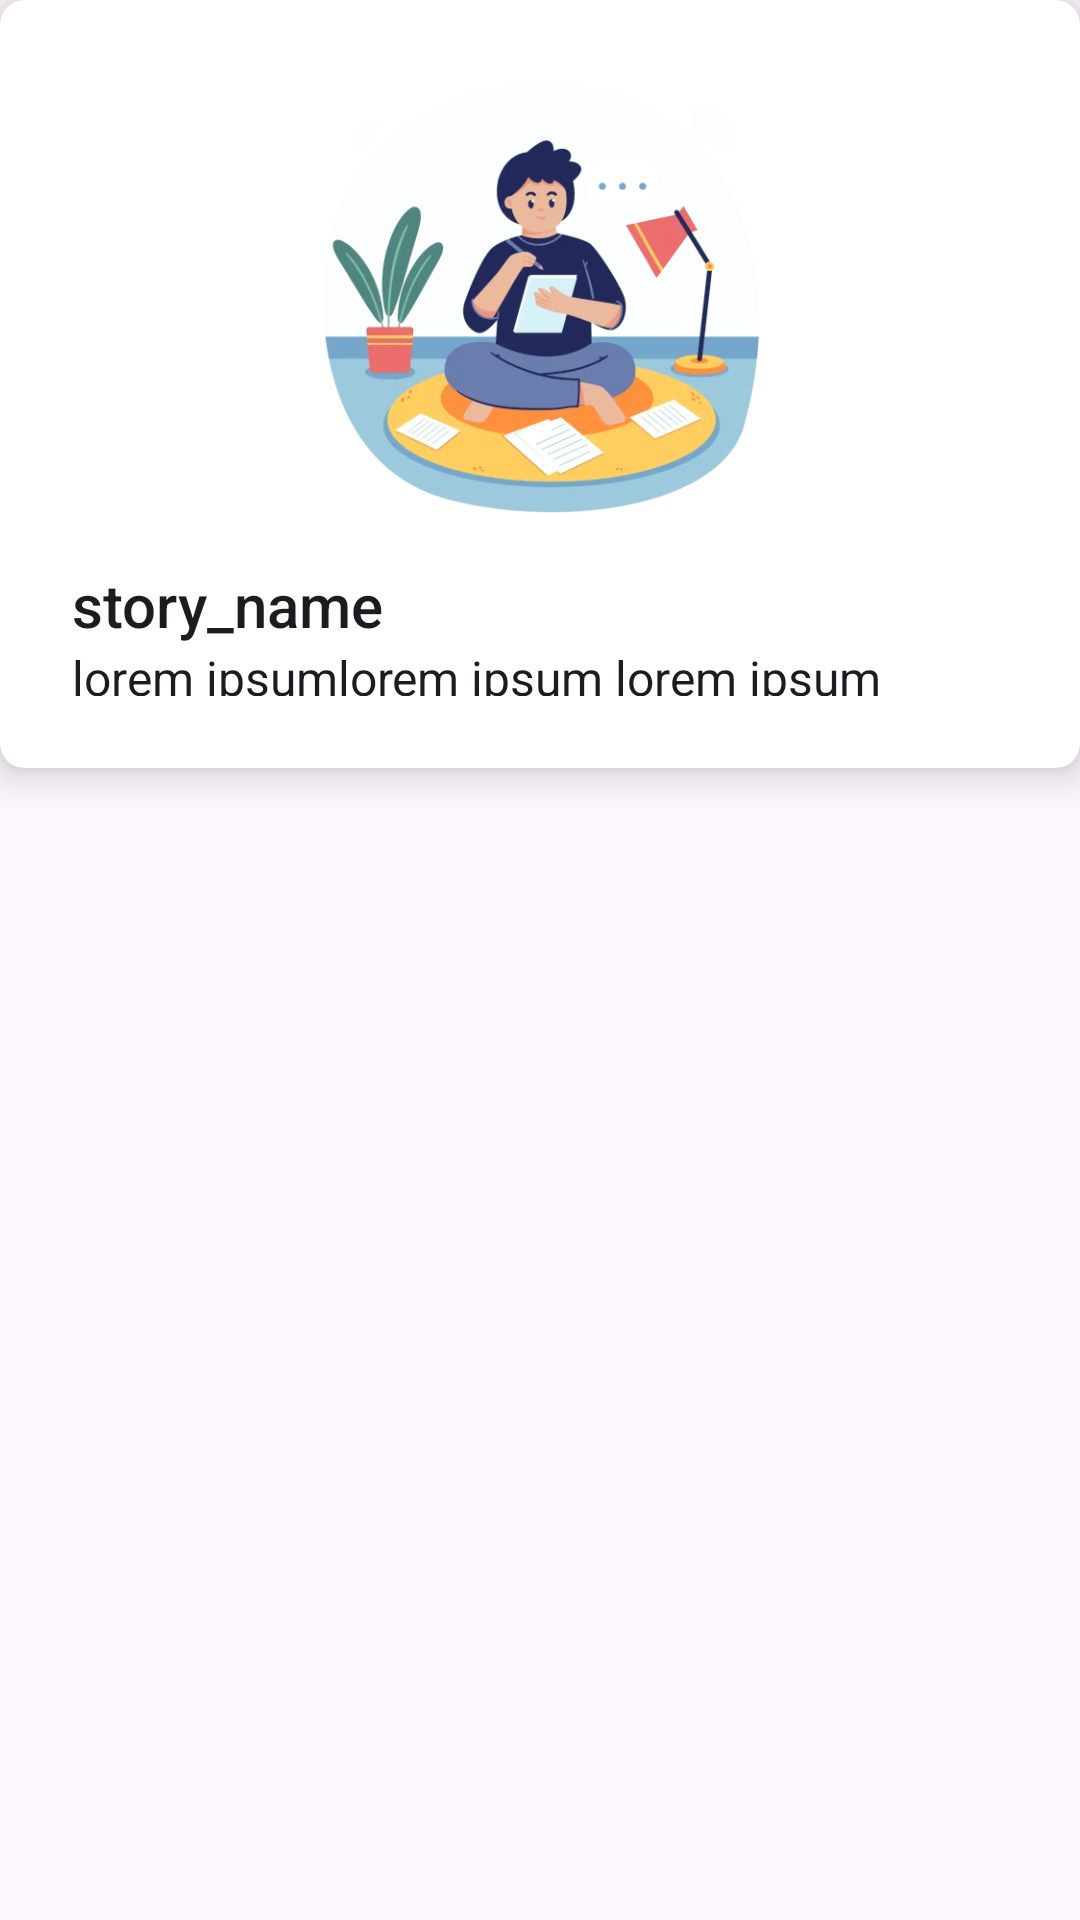

Write the Android layout XML for this screen, with the resource values it uses.
<!-- AndroidManifest.xml: application theme Theme.StroyAppSubmission -->
<!-- res/layout/story_item.xml -->
<?xml version="1.0" encoding="utf-8"?>
<androidx.constraintlayout.widget.ConstraintLayout xmlns:android="http://schemas.android.com/apk/res/android"
    android:layout_width="match_parent"
    android:layout_height="wrap_content"
    android:layout_marginVertical="16dp"
    xmlns:app="http://schemas.android.com/apk/res-auto">
    <androidx.cardview.widget.CardView
        android:layout_width="match_parent"
        android:layout_height="256dp"
        app:layout_constraintStart_toStartOf="parent"
        app:layout_constraintTop_toTopOf="parent"
        app:layout_constraintEnd_toEndOf="parent"
        app:cardElevation="8dp"
        app:cardCornerRadius="8dp"
        >

        <RelativeLayout
            android:layout_width="match_parent"
            android:layout_height="wrap_content"
            android:padding="16dp"
            >
            <ImageView
                android:id="@+id/iv_item_photo"
                android:layout_width="match_parent"
                android:layout_height="164dp"
                android:contentDescription="@string/story_thumbnail"
                android:src="@drawable/main"
                />
            <RelativeLayout
                android:layout_width="wrap_content"
                android:layout_height="wrap_content"
                android:layout_below="@id/iv_item_photo"
                android:padding="8dp"
                >
                <TextView
                    android:id="@+id/tv_item_name"
                    android:layout_width="wrap_content"
                    android:layout_height="wrap_content"
                    android:text="@string/story_name"
                    android:textAppearance="@style/TextAppearance.AppCompat.Title"
                    />
                <TextView
                    android:id="@+id/story_description"
                    android:layout_width="wrap_content"
                    android:layout_height="wrap_content"
                    android:layout_below="@id/tv_item_name"
                    android:text="@string/lorem"
                    android:textAppearance="@style/TextAppearance.AppCompat.Subhead"
                    />
            </RelativeLayout>
        </RelativeLayout>
    </androidx.cardview.widget.CardView>
</androidx.constraintlayout.widget.ConstraintLayout>
<!-- resources referenced by this layout -->
<resources>
  <!-- drawable main: webp bitmap (drawable, 32238 bytes) -->
  <string name="lorem">lorem ipsumlorem ipsum lorem ipsum lorem ipsumlorem ipsum lorem ipsumlorem ipsum lorem ipsumlorem ipsum lorem ipsumlorem ipsum</string>
  <string name="story_name">story_name</string>
  <string name="story_thumbnail">story_thumbnail</string>
  <style name="Theme.StroyAppSubmission" parent="Base.Theme.StroyAppSubmission" />
  <style name="Base.Theme.StroyAppSubmission" parent="Theme.Material3.DayNight">
          
          
      </style>
</resources>
